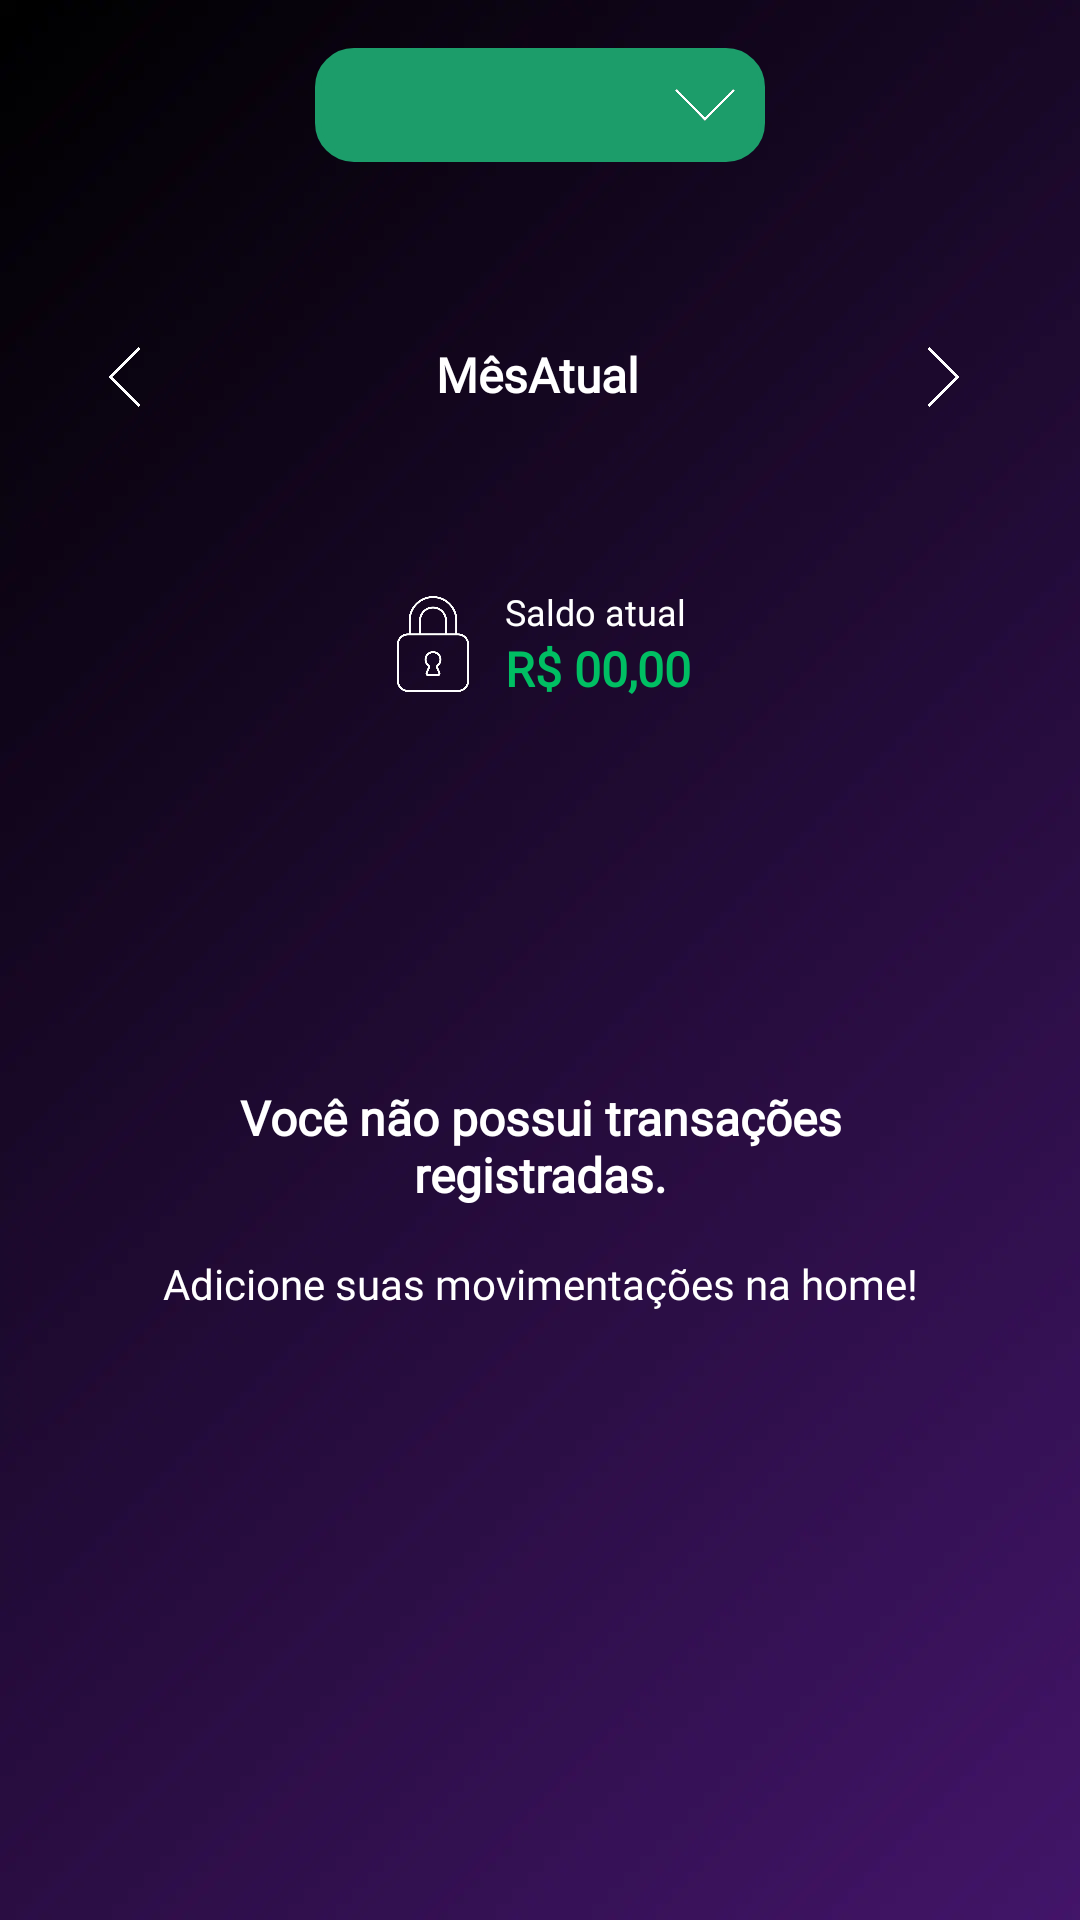

Layout XML and referenced resources for this Android screen:
<!-- AndroidManifest.xml: application theme Theme.ZennoFinancas -->
<!-- res/layout/fragmento_extrato.xml -->
<?xml version="1.0" encoding="utf-8"?>
<androidx.constraintlayout.widget.ConstraintLayout xmlns:android="http://schemas.android.com/apk/res/android"
    xmlns:app="http://schemas.android.com/apk/res-auto"
    xmlns:tools="http://schemas.android.com/tools"
    android:layout_width="match_parent"
    android:layout_height="match_parent"
    android:background="@drawable/fundo_4"
    tools:context=".ui.extrato.ExtratoFragmento">

    <RelativeLayout
        android:id="@+id/relativeLayout"
        android:layout_width="150dp"
        android:layout_height="38dp"
        android:layout_marginTop="16dp"
        app:layout_constraintEnd_toEndOf="parent"
        app:layout_constraintStart_toStartOf="parent"
        app:layout_constraintTop_toTopOf="parent">

        <Spinner
            android:id="@+id/spCategoriaExtrato"
            android:layout_width="match_parent"
            android:layout_height="match_parent"
            android:background="@drawable/backgroud_verde"
            android:backgroundTint="#1C9D6A"
            android:fontFamily="@font/montserrat_medium"
            android:gravity="center_vertical"
            android:paddingStart="12dp"
            android:popupTheme="@style/ThemeOverlay.AppCompat.Dark"
            android:textColor="#FFFFFF"
            android:textStyle="bold" />

        <ImageView
            android:id="@+id/imgCategorias"
            android:layout_width="20dp"
            android:layout_height="20dp"
            android:layout_alignParentEnd="true"
            android:layout_centerVertical="true"
            android:layout_marginEnd="10dp"
            app:srcCompat="@drawable/seta_spinner" />
    </RelativeLayout>

    <TextView
        android:id="@+id/tituloCadastrarReceita2"
        android:layout_width="wrap_content"
        android:layout_height="wrap_content"
        android:layout_marginTop="60dp"
        android:fontFamily="@font/montserrat_medium"
        android:text="@string/tituloExtrato"
        android:textAlignment="center"
        android:textColor="#FFFFFF"
        android:textSize="16sp"
        android:textStyle="bold"
        app:layout_constraintEnd_toStartOf="@+id/imageView3"
        app:layout_constraintHorizontal_bias="0.506"
        app:layout_constraintStart_toEndOf="@+id/imageView2"
        app:layout_constraintTop_toBottomOf="@+id/relativeLayout" />

    <ImageView
        android:id="@+id/imageView2"
        android:layout_width="27dp"
        android:layout_height="20dp"
        android:layout_marginStart="28dp"
        android:src="@drawable/seta_direcional"
        app:layout_constraintBottom_toBottomOf="@+id/tituloCadastrarReceita2"
        app:layout_constraintStart_toStartOf="parent"
        app:layout_constraintTop_toTopOf="@+id/tituloCadastrarReceita2"
        app:layout_constraintVertical_bias="1.0" />

    <ImageView
        android:id="@+id/imageView3"
        android:layout_width="27dp"
        android:layout_height="20dp"
        android:layout_marginEnd="32dp"
        android:rotationY="181"
        android:src="@drawable/seta_direcional"
        app:layout_constraintBottom_toBottomOf="@+id/tituloCadastrarReceita2"
        app:layout_constraintEnd_toEndOf="parent"
        app:layout_constraintTop_toTopOf="@+id/tituloCadastrarReceita2"
        app:layout_constraintVertical_bias="1.0" />

    <LinearLayout
        android:id="@+id/containerSaldo"
        android:layout_width="wrap_content"
        android:layout_height="wrap_content"
        android:layout_marginTop="60dp"
        android:gravity="center_vertical"
        android:orientation="horizontal"
        app:layout_constraintEnd_toEndOf="parent"
        app:layout_constraintHorizontal_bias="0.498"
        app:layout_constraintStart_toStartOf="parent"
        app:layout_constraintTop_toBottomOf="@+id/tituloCadastrarReceita2">

        <ImageView
            android:id="@+id/btnReceitasHome2"
            android:layout_width="32dp"
            android:layout_height="32dp"
            android:layout_marginEnd="8dp"
            android:background="@drawable/cadeado" />

        <LinearLayout
            android:layout_width="wrap_content"
            android:layout_height="wrap_content"
            android:orientation="vertical">

            <TextView
                android:id="@+id/lblReceitasHome2"
                android:layout_width="wrap_content"
                android:layout_height="wrap_content"
                android:fontFamily="@font/montserrat_medium"
                android:text="@string/subtituloExtrato"
                android:textColor="#FFFFFF"
                android:textSize="12sp" />

            <TextView
                android:id="@+id/txtReceitasHome2"
                android:layout_width="wrap_content"
                android:layout_height="wrap_content"
                android:fontFamily="@font/montserrat_medium"
                android:text="R$ 00,00"
                android:textColor="#00BF63"
                android:textSize="16sp"
                android:textStyle="bold" />
        </LinearLayout>

    </LinearLayout>

    <TextView
        android:id="@+id/subtituloMetas2"
        android:layout_width="0dp"
        android:layout_height="wrap_content"
        android:layout_marginStart="40dp"
        android:layout_marginTop="128dp"
        android:layout_marginEnd="40dp"
        android:fontFamily="@font/montserrat_medium"
        android:text="@string/txtExtrato1"
        android:textAlignment="center"
        android:textColor="#FFFFFF"
        android:textSize="16sp"
        android:textStyle="bold"
        android:visibility="visible"
        app:layout_constraintEnd_toEndOf="parent"
        app:layout_constraintHorizontal_bias="1.0"
        app:layout_constraintStart_toStartOf="parent"
        app:layout_constraintTop_toBottomOf="@+id/containerSaldo" />

    <TextView
        android:id="@+id/subtituloMetas3"
        android:layout_width="0dp"
        android:layout_height="wrap_content"
        android:layout_marginStart="40dp"
        android:layout_marginTop="16dp"
        android:layout_marginEnd="40dp"
        android:fontFamily="@font/montserrat_medium"
        android:text="@string/txtExtrato2"
        android:textAlignment="center"
        android:textColor="#FFFFFF"
        android:textSize="14sp"
        android:visibility="visible"
        app:layout_constraintEnd_toEndOf="parent"
        app:layout_constraintHorizontal_bias="1.0"
        app:layout_constraintStart_toStartOf="parent"
        app:layout_constraintTop_toBottomOf="@+id/subtituloMetas2" />

    <androidx.recyclerview.widget.RecyclerView
        android:id="@+id/rvExtrato"
        android:layout_width="match_parent"
        android:layout_height="0dp"
        android:layout_marginTop="55dp"
        android:clipToPadding="false"
        android:paddingBottom="16dp"
        android:visibility="gone"
        app:layout_constraintBottom_toBottomOf="parent"
        app:layout_constraintEnd_toEndOf="parent"
        app:layout_constraintStart_toStartOf="parent"
        app:layout_constraintTop_toBottomOf="@+id/containerSaldo"
        tools:listitem="@layout/item_extrato" />

</androidx.constraintlayout.widget.ConstraintLayout>
<!-- res/layout/item_extrato.xml (included above) -->
<RelativeLayout xmlns:android="http://schemas.android.com/apk/res/android"
    android:layout_width="match_parent"
    android:layout_height="wrap_content"
    android:paddingStart="12dp"
    android:paddingTop="8dp"
    android:paddingEnd="12dp"
    android:paddingBottom="8dp">

    <ImageView
        android:id="@+id/imgIcone"
        android:layout_width="43dp"
        android:layout_height="43dp"
        android:layout_alignParentStart="true"
        android:layout_centerVertical="true"
        android:layout_marginStart="11dp"
        android:background="@drawable/cifr_o" />

    <LinearLayout
        android:layout_width="wrap_content"
        android:layout_height="wrap_content"
        android:layout_toEndOf="@id/imgIcone"
        android:layout_centerVertical="true"
        android:layout_marginStart="16dp"
        android:orientation="vertical">

        <TextView
            android:id="@+id/txtNomeExtrato"
            android:layout_width="wrap_content"
            android:layout_height="wrap_content"
            android:fontFamily="@font/montserrat_medium"
            android:text="nomeExtrato"
            android:textAlignment="textStart"
            android:textColor="#FFFFFF"
            android:textSize="15sp" />

        <TextView
            android:id="@+id/txtCategoriaExtrato"
            android:layout_width="wrap_content"
            android:layout_height="wrap_content"
            android:fontFamily="@font/montserrat_medium"
            android:text="nomeCategoria"
            android:textAlignment="textStart"
            android:textColor="#FFFFFF"
            android:textSize="12sp" />

    </LinearLayout>


    <LinearLayout
        android:layout_width="wrap_content"
        android:layout_height="wrap_content"
        android:layout_alignParentEnd="true"
        android:layout_centerVertical="true"
        android:layout_marginEnd="11dp"
        android:gravity="end"
        android:orientation="vertical">

        <TextView
            android:id="@+id/txtValorExtrato"
            android:layout_width="wrap_content"
            android:layout_height="wrap_content"
            android:fontFamily="@font/montserrat_medium"
            android:text="R$ 00,00"
            android:textAlignment="textEnd"
            android:textColor="#00FF85"
            android:textSize="15sp"
            android:textStyle="bold" />

        <TextView
            android:id="@+id/txtDataExtrato"
            android:layout_width="wrap_content"
            android:layout_height="wrap_content"
            android:fontFamily="@font/montserrat_medium"
            android:text="12/12/2023"
            android:textAlignment="textEnd"
            android:textColor="#FFFFFF"
            android:textSize="12sp" />

    </LinearLayout>

</RelativeLayout>
<!-- resources referenced by this layout -->
<resources>
  <!-- drawable backgroud_verde (drawable) -->
  <shape xmlns:android="http://schemas.android.com/apk/res/android"
      android:shape="rectangle">
  
      
      <corners android:radius="12dp"/>
  
      
      <stroke
          android:width="2dp"
          android:color="#1c9d6a"/>
  
      
      <padding
          android:left="10dp"
          android:top="10dp"
          android:right="10dp"
          android:bottom="10dp"/>
  </shape>
  <!-- drawable cadeado: png bitmap (drawable, 52717 bytes) -->
  <!-- drawable cifr_o: png bitmap (drawable, 97619 bytes) -->
  <!-- drawable fundo_4: webp bitmap (drawable, 9894 bytes) -->
  <!-- drawable seta_direcional: png bitmap (drawable, 20552 bytes) -->
  <!-- drawable seta_spinner: png bitmap (drawable, 20424 bytes) -->
  <string name="subtituloExtrato">Saldo atual</string>
  <string name="tituloExtrato">MêsAtual</string>
  <string name="txtExtrato1">Você não possui transações registradas.</string>
  <string name="txtExtrato2">Adicione suas movimentações na home!</string>
  
      // Detalhes Extrato
  <style name="Theme.ZennoFinancas" parent="Base.Theme.ZennoFinancas" />
  <style name="Base.Theme.ZennoFinancas" parent="Theme.Material3.DayNight.NoActionBar">
          <item name="android:scrollbarThumbVertical">@drawable/estilo_barra_rolagem</item>
          <item name="android:scrollbarSize">2dp</item>
          <item name="android:scrollbarFadeDuration">500</item>
      </style>
  <!-- drawable estilo_barra_rolagem (drawable) -->
  <?xml version="1.0" encoding="utf-8"?>
  <shape xmlns:android="http://schemas.android.com/apk/res/android">
      <solid android:color="#FFFFFF" />
  
      <corners android:radius="10dp" />
  
      <size android:width="2dp" />
  </shape>
</resources>
